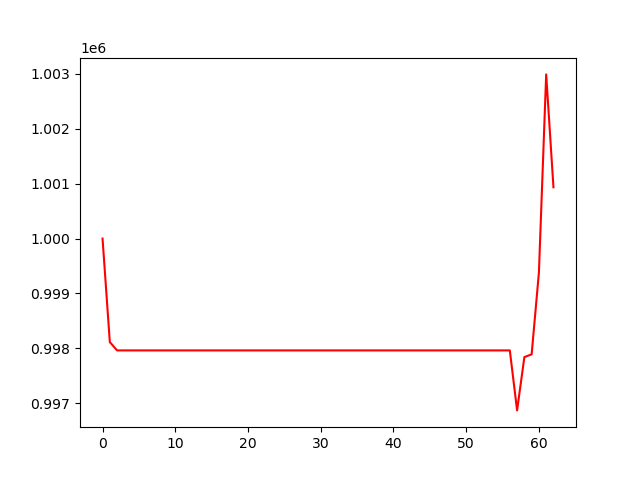

The file beside this chart, header and first rows:
, 0
0, 1000000
1, 998115
2, 997963
3, 997963
4, 997963
5, 997963
6, 997963
7, 997963
8, 997963
9, 997963
10, 997963
11, 997963
12, 997963
13, 997963
14, 997963
15, 997963
16, 997963
17, 997963
18, 997963
19, 997963
20, 997963
21, 997963
22, 997963
23, 997963
24, 997963
25, 997963
26, 997963
27, 997963
28, 997963
29, 997963
30, 997963
31, 997963
32, 997963
33, 997963
34, 997963
35, 997963
36, 997963
37, 997963
38, 997963
39, 997963
40, 997963
41, 997963
42, 997963
43, 997963
44, 997963
45, 997963
46, 997963
47, 997963
48, 997963
49, 997963
50, 997963
51, 997963
52, 997963
53, 997963
54, 997963
55, 997963
56, 997963
57, 996870
58, 997840
59, 997892
... 3 more rows
